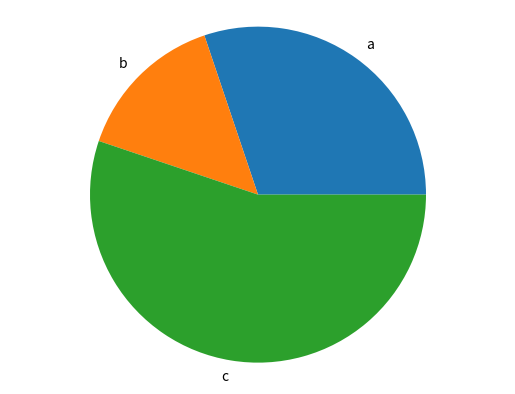

Write the Python code that produced this figure.
import matplotlib.pyplot as plt

def generate_bar_chart(name, labels, values):
  fig, ax = plt.subplots()
  ax.bar (labels, values)
  plt.savefig(f"./imgs/{name}.png")
  plt.close()


def generate_pie_chart (labels, values):
  fig, ax = plt.subplots()
  ax.pie (values, labels = labels)
  ax.axis ("equal")
  plt.savefig("pie.png")
  plt.close()

if __name__ == "__main__":
  labels = ["a", "b", "c"]
  values = [70, 34, 128]
  #generate_bar_chart(labels, values)
  generate_pie_chart(labels, values)
